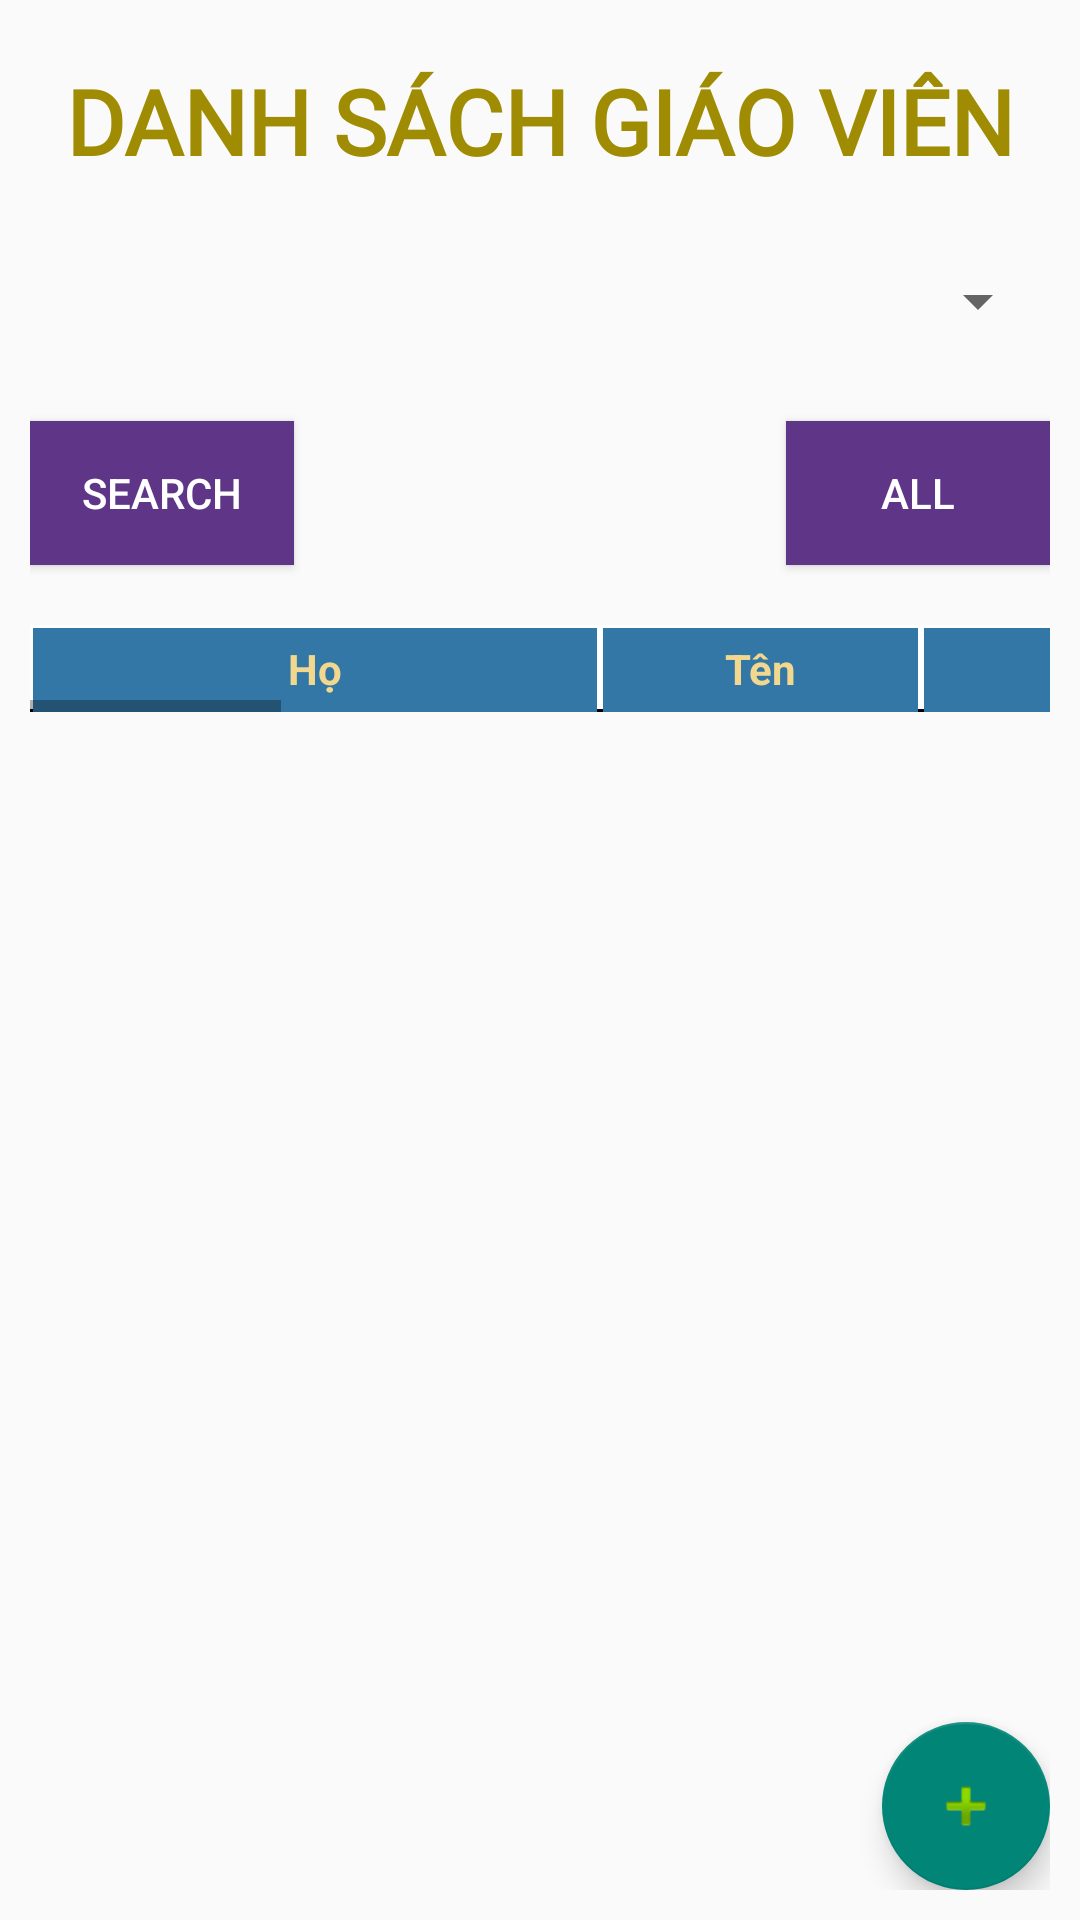

Reconstruct the res/layout file that produces this screen, plus the resources it refers to.
<!-- AndroidManifest.xml: application theme Theme.DoAnQLSV -->
<!-- res/layout/fragment__list_g_v.xml -->
<?xml version="1.0" encoding="utf-8"?>
<RelativeLayout xmlns:android="http://schemas.android.com/apk/res/android"
    xmlns:tools="http://schemas.android.com/tools"
    android:layout_width="match_parent"
    android:layout_height="match_parent"
    android:padding="10dp"
    xmlns:app="http://schemas.android.com/apk/res-auto"
    android:background="@drawable/mainbg"
    tools:context=".Fragment.Fragment_ListGV">

    <Spinner
        android:id="@+id/spinnerKHOAlistGV"
        android:layout_width="match_parent"
        android:layout_height="60dp"
        android:gravity="center"
        android:ems="10"
        android:layout_marginBottom="10dp"
        android:inputType="text"
        android:textColor="#010E48"
        android:layout_below="@+id/textViewHeader"/>
    <Button
        android:id="@+id/Search"
        android:text="Search"
        android:layout_width="wrap_content"
        android:layout_height="wrap_content"
        android:layout_gravity="center"
        android:padding="10dp"
        android:background="#5E3587"
        android:textColor="@color/white"
        android:layout_below="@id/spinnerKHOAlistGV"/>

    <Button
        android:id="@+id/btnAll"
        android:text="All"
        android:layout_width="wrap_content"
        android:layout_height="wrap_content"
        android:layout_gravity="center"
        android:padding="10dp"
        android:background="#5E3587"
        android:textColor="@color/white"
        android:layout_alignParentRight="true"
        android:layout_below="@id/spinnerKHOAlistGV"/>

    <TextView
        android:id="@+id/textViewHeader"
        android:layout_width="wrap_content"
        android:layout_height="wrap_content"
        android:fontFamily="@font/artifika"
        android:text="DANH SÁCH GIÁO VIÊN"
        android:textColor="#9F8C03"
        android:textSize="30sp"
        android:layout_marginTop="10dp"
        android:layout_marginBottom="10dp"
        android:textStyle="bold"
        android:layout_centerHorizontal="true"
        app:layout_constraintRight_toRightOf="parent" />

    <com.google.android.material.floatingactionbutton.FloatingActionButton
        android:id="@+id/floatingActionButton"
        android:layout_width="wrap_content"
        android:layout_height="wrap_content"
        android:clickable="true"
        android:src="@android:drawable/ic_input_add"
        android:layout_alignParentBottom="true"
        android:layout_alignParentRight="true"/>
    <HorizontalScrollView
        android:layout_width="match_parent"
        android:layout_height="wrap_content"
        android:layout_below="@id/Search"
        android:layout_marginTop="20dp"
        android:background="@color/white">
        <LinearLayout
            android:id="@+id/innerLayout"
            android:layout_width="wrap_content"
            android:layout_height="wrap_content"
            android:orientation="vertical"
            android:layout_below="@id/Search"
            app:layout_constraintEnd_toEndOf="parent"
            app:layout_constraintHorizontal_bias="0.0"
            app:layout_constraintStart_toStartOf="parent">
            <TableLayout
                android:layout_width="wrap_content"
                android:layout_height="wrap_content"
                android:gravity="center"
                android:stretchColumns="*">
                <TableRow>
                    <TextView
                        android:id="@+id/hoBang"
                        android:layout_width="190dp"
                        android:layout_height="match_parent"
                        android:gravity="center"
                        android:text="Họ"
                        android:textStyle="bold"
                        android:background="@drawable/border_row"
                        android:textColor="#F1D88E"
                        android:textAlignment="center"/>

                    <TextView
                        android:id="@+id/tenBang"
                        android:layout_width="107dp"
                        android:layout_height="match_parent"
                        android:gravity="center"
                        android:text="Tên"
                        android:textStyle="bold"
                        android:background="@drawable/border_row"
                        android:textColor="#F1D88E"
                        android:textAlignment="center" />
                    <TextView
                        android:id="@+id/tenkhoaBang"
                        android:layout_width="190dp"
                        android:layout_height="match_parent"
                        android:gravity="center"
                        android:text="Khoa"
                        android:textStyle="bold"
                        android:background="@drawable/border_row"
                        android:textColor="#F1D88E"
                        android:textAlignment="center"/>
                    <TextView
                        android:id="@+id/itemEmail"
                        android:layout_width="210dp"
                        android:layout_height="match_parent"
                        android:gravity="center"
                        android:text="Email"
                        android:textAlignment="center"
                        android:textStyle="bold"
                        android:background="@drawable/border_row"
                        android:textColor="#F1D88E" />

                    <TextView
                        android:id="@+id/hocviBang"
                        android:layout_width="118dp"
                        android:layout_height="match_parent"
                        android:gravity="center"
                        android:text="Học vị"
                        android:textAlignment="center"
                        android:textStyle="bold"
                        android:background="@drawable/border_row"
                        android:textColor="#F1D88E" />

                    <TextView
                        android:id="@+id/chucdanhBang"
                        android:layout_width="198dp"
                        android:layout_height="match_parent"
                        android:gravity="center"
                        android:text="Chức danh"
                        android:textAlignment="center"
                        android:textStyle="bold"
                        android:background="@drawable/border_row"
                        android:textColor="#F1D88E" />
                    <TextView
                        android:id="@+id/itemLuong"
                        android:layout_width="186dp"
                        android:layout_height="match_parent"
                        android:gravity="center"
                        android:text="Lương"
                        android:textAlignment="center"
                        android:textStyle="bold"
                        android:background="@drawable/border_row"
                        android:textColor="#F1D88E"/>
                    <TextView
                        android:layout_width="180dp"
                        android:layout_height="match_parent"
                        android:gravity="center"
                        android:padding="5dp"
                        android:textStyle="bold"
                        android:background="@drawable/border_row"
                        android:textColor="#F1D88E"
                        android:textAlignment="center"/>
                </TableRow>
            </TableLayout>
            <androidx.recyclerview.widget.RecyclerView
                android:id="@+id/table_gv"
                android:layout_width="match_parent"
                android:layout_height="wrap_content" />
        </LinearLayout>
    </HorizontalScrollView>

</RelativeLayout>
<!-- resources referenced by this layout -->
<resources>
  <color name="white">#FFFFFFFF</color>
  <!-- drawable border_row (drawable) -->
  <?xml version="1.0" encoding="utf-8"?>
  <layer-list xmlns:android="http://schemas.android.com/apk/res/android">
      
      <item android:left="-1dp" android:right="-1dp" android:top="-1dp">
          <shape android:shape="rectangle">
              <stroke android:color="#FF000000" android:width="1dp" /> 
          </shape>
      </item>
      
      <item android:left="1dp" android:right="1dp" android:top="1dp">
          <shape android:shape="rectangle">
              <solid android:color="#3277A6" /> 
          </shape>
      </item>
  </layer-list>
  <style name="Theme.DoAnQLSV" parent="Base.Theme.DoAnQLSV" />
  <style name="Base.Theme.DoAnQLSV" parent="Theme.AppCompat.DayNight.NoActionBar">
          
          
      </style>
</resources>
